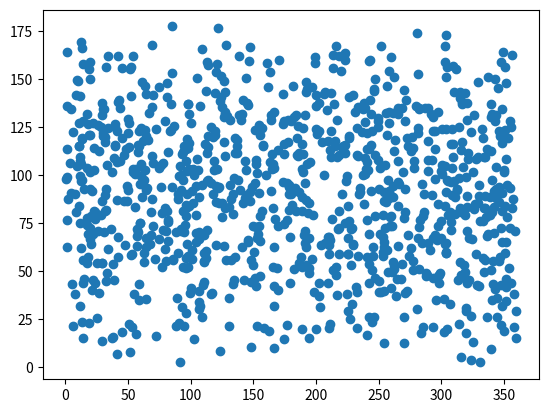

Reproduce this figure in Python.
import numpy as np

def uniform_sampling_on_unit_sphere(samples=50):
    theta = 2 * np.pi * np.random.uniform(low=0.0, high=1.0, size=(samples,))
    phi = np.arccos(1 - 2 * np.random.uniform(low=0.0, high=1.0, size=(samples,)))
    x = np.sin(phi) * np.cos(theta)
    y = np.sin(phi) * np.sin(theta)
    z = np.cos(phi)

    return theta, phi, x, y, z

if __name__ == '__main__':

    theta, phi, x, y, z = uniform_sampling_on_unit_sphere(samples=1000)

    import matplotlib.pyplot as plt
    plt.scatter(np.rad2deg(theta), np.rad2deg(phi))
    plt.xlim(np.rad2deg([0, 2*np.pi]))
    plt.ylim(np.rad2deg([0, np.pi]))
    plt.axis('tight')
    plt.show()